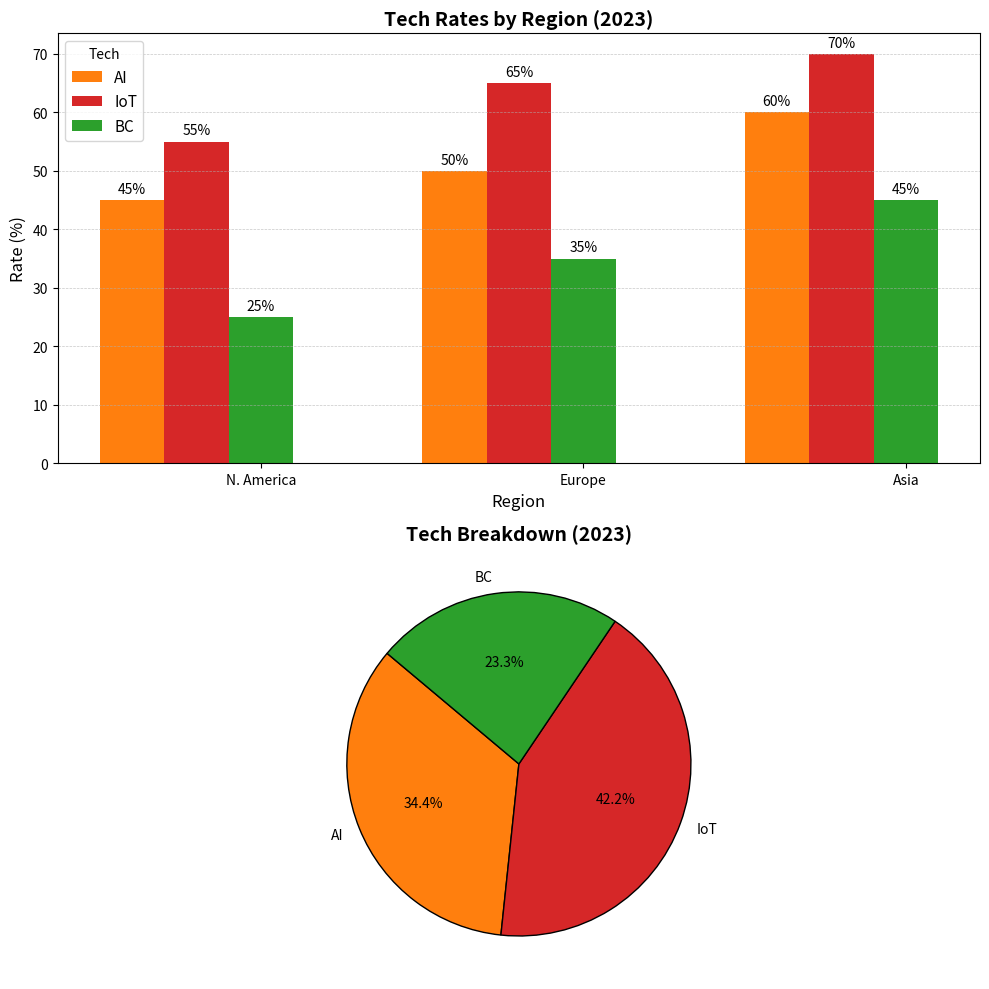

Python code for this plot:
import matplotlib.pyplot as plt
import numpy as np

regions = ['N. America', 'Europe', 'Asia']
AI_adoption_rate = [45, 50, 60]
IoT_adoption_rate = [55, 65, 70]
Blockchain_adoption_rate = [25, 35, 45]

adoption_data = np.array([AI_adoption_rate, IoT_adoption_rate, Blockchain_adoption_rate])
technologies = ['AI', 'IoT', 'BC']

fig, (ax1, ax2) = plt.subplots(2, 1, figsize=(10, 10))

sorted_indices = np.argsort(adoption_data, axis=1)
sorted_data = np.sort(adoption_data, axis=1)

sorted_regions = [[regions[i] for i in sorted_indices[j]] for j in range(len(sorted_indices))]

width = 0.2
colors = ['#ff7f0e', '#d62728', '#2ca02c']

for i in range(len(sorted_data)):
    indices = np.arange(len(sorted_regions[i])) + i * width
    ax1.bar(indices, sorted_data[i], width, label=technologies[i], color=colors[i])
    ax1.set_xticks(indices)
    ax1.set_xticklabels(sorted_regions[i])

ax1.set_title('Tech Rates by Region (2023)', fontsize=14, fontweight='bold')
ax1.set_xlabel('Region', fontsize=12)
ax1.set_ylabel('Rate (%)', fontsize=12)
ax1.legend(title='Tech', fontsize=11, loc='upper left')
ax1.yaxis.grid(True, linestyle='--', linewidth=0.5, alpha=0.7)

for i in range(len(sorted_data)):
    for j in range(len(sorted_data[i])):
        ax1.annotate(f'{sorted_data[i, j]}%',
                     xy=(j + i * width, sorted_data[i, j]),
                     xytext=(0, 3),
                     textcoords='offset points',
                     ha='center', va='bottom', fontsize=10)

total_adoption = np.sum(adoption_data, axis=1)
ax2.pie(total_adoption, labels=technologies, colors=colors, autopct='%1.1f%%', startangle=140,
        wedgeprops={'edgecolor': 'black', 'linewidth': 1})

ax2.set_title('Tech Breakdown (2023)', fontsize=14, fontweight='bold')

plt.tight_layout()
plt.show()
